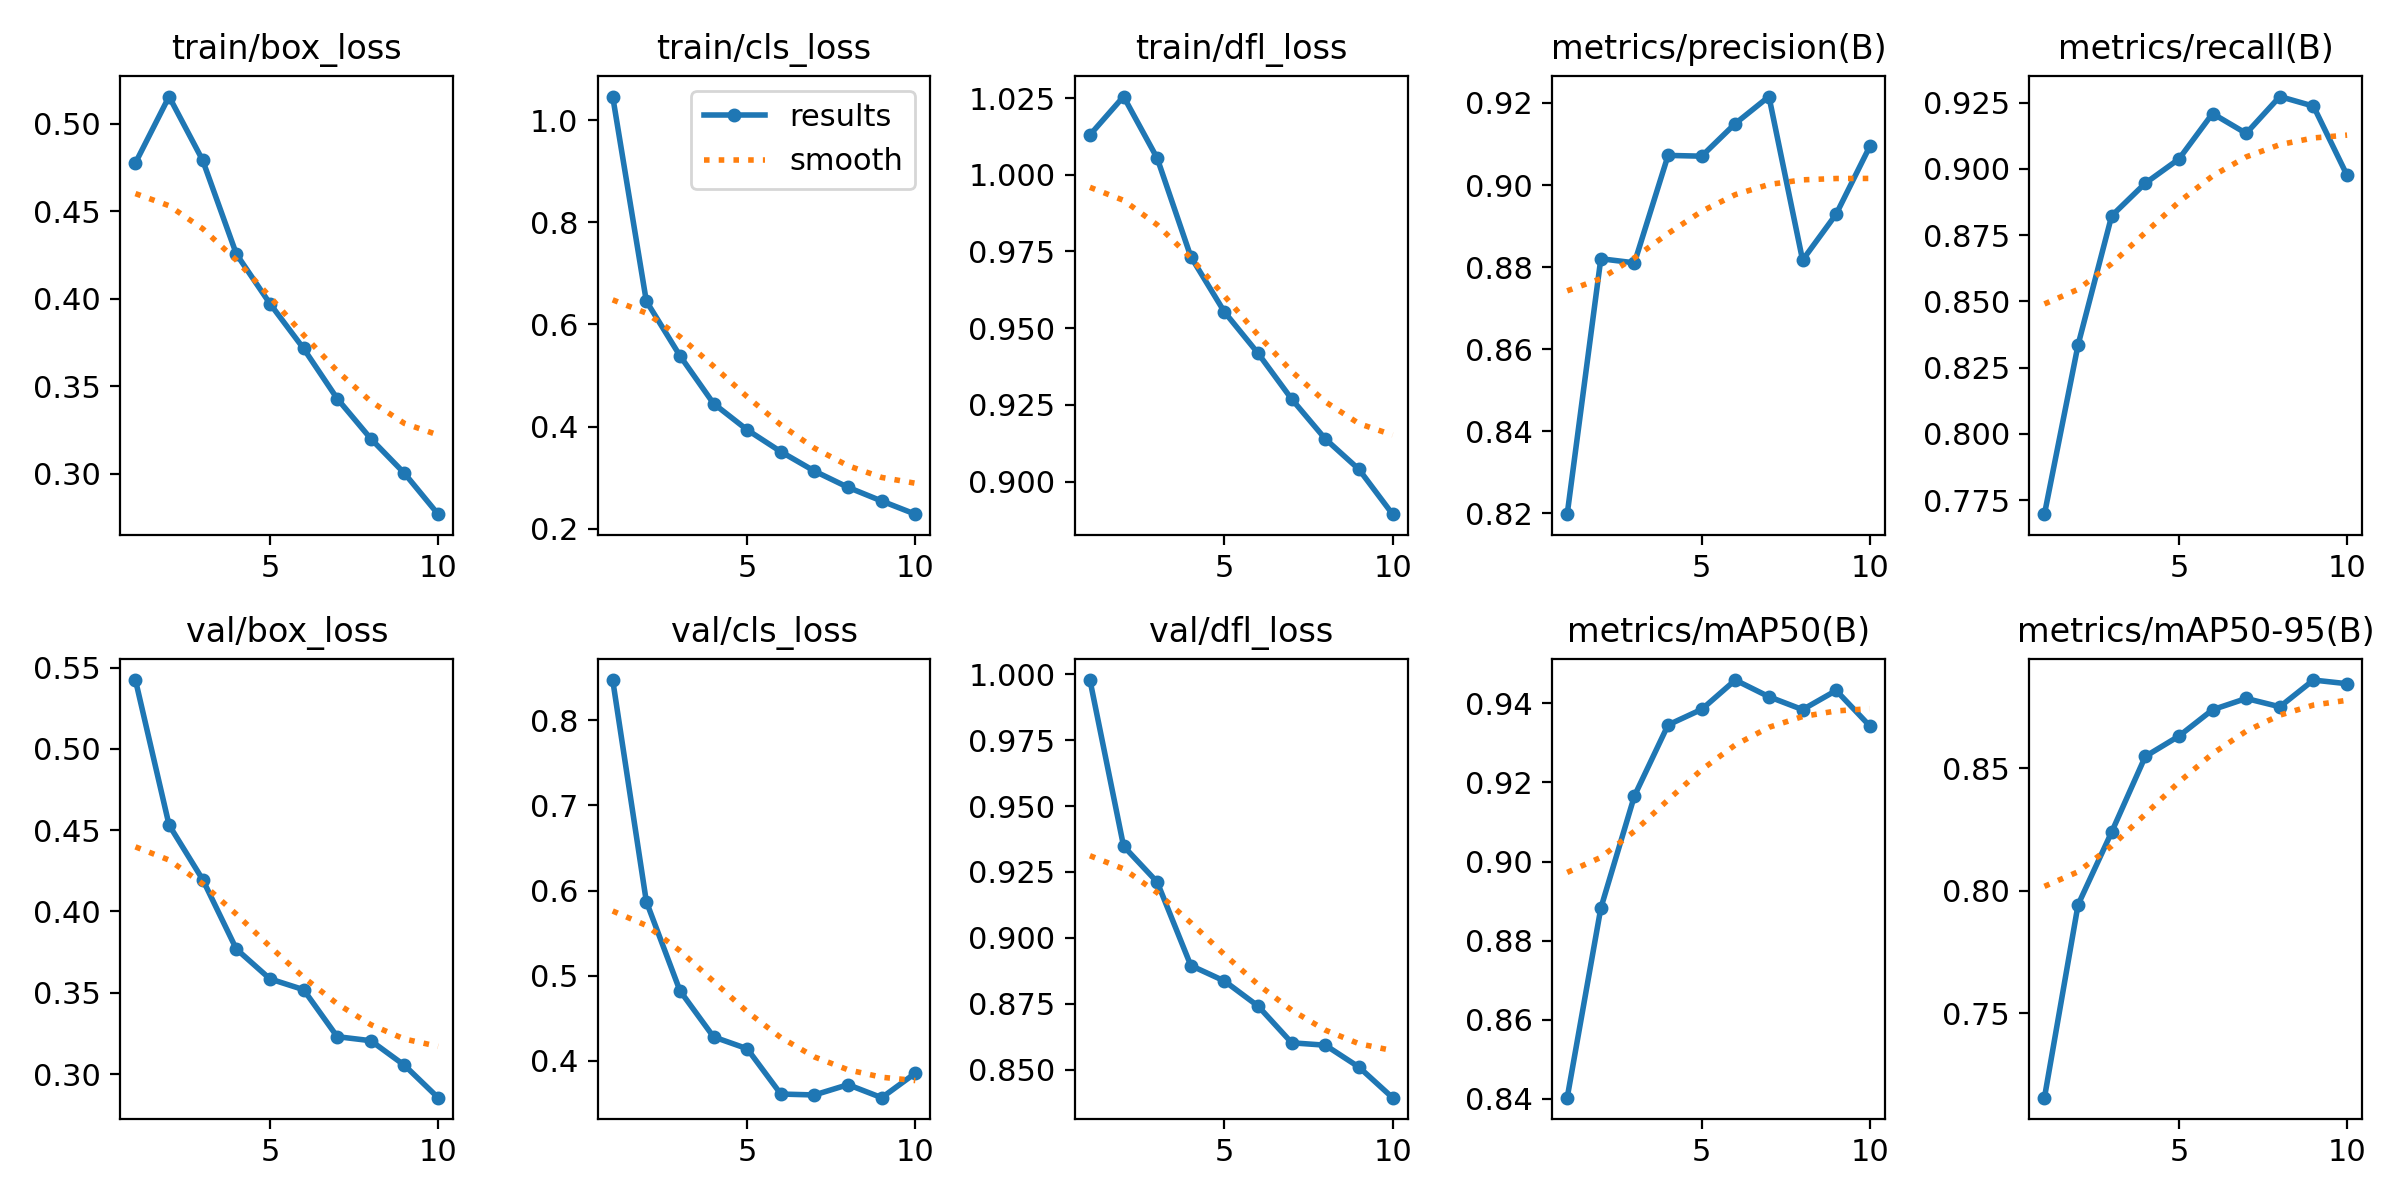

The data file committed next to this chart (first rows):
epoch, train/box_loss, train/cls_loss, train/dfl_loss, metrics/precision(B), metrics/recall(B), metrics/mAP50(B), metrics/mAP50-95(B), val/box_loss, val/cls_loss, val/dfl_loss, lr/pg0, lr/pg1, lr/pg2
1, 0.4776, 1.046, 1.013, 0.8198, 0.7697, 0.8403, 0.7155, 0.5423, 0.8472, 0.9978, 0.0002222, 0.0002222, 0.0002222
2, 0.5155, 0.6455, 1.026, 0.882, 0.8336, 0.8882, 0.7943, 0.4531, 0.5871, 0.9348, 0.0004006, 0.0004006, 0.0004006
3, 0.4791, 0.5386, 1.005, 0.881, 0.8823, 0.9166, 0.824, 0.4196, 0.4823, 0.9212, 0.0005349, 0.0005349, 0.0005349
4, 0.4256, 0.4451, 0.9733, 0.9072, 0.8946, 0.9345, 0.8548, 0.3769, 0.4281, 0.8895, 0.0004689, 0.0004689, 0.0004689
5, 0.3972, 0.3936, 0.9553, 0.907, 0.9037, 0.9385, 0.8631, 0.3585, 0.4142, 0.8836, 0.0004689, 0.0004689, 0.0004689
6, 0.3716, 0.3509, 0.9418, 0.915, 0.9209, 0.9459, 0.8739, 0.3519, 0.361, 0.8741, 0.0004029, 0.0004029, 0.0004029
7, 0.343, 0.3129, 0.9269, 0.9216, 0.9134, 0.9417, 0.8785, 0.323, 0.3599, 0.8602, 0.0003368, 0.0003368, 0.0003368
8, 0.3201, 0.2811, 0.9139, 0.8817, 0.9273, 0.9384, 0.8751, 0.3205, 0.372, 0.8593, 0.0002708, 0.0002708, 0.0002708
9, 0.3003, 0.2543, 0.904, 0.8929, 0.9237, 0.9433, 0.886, 0.3054, 0.3567, 0.851, 0.0002048, 0.0002048, 0.0002048
10, 0.277, 0.2286, 0.8894, 0.9094, 0.8975, 0.9343, 0.8845, 0.2855, 0.3855, 0.8394, 0.0001387, 0.0001387, 0.0001387
